Image classification data set "ct" (darrehanrasool/Kidney on GitHub). Class labels (4): cyst, normal, stone, tumour.

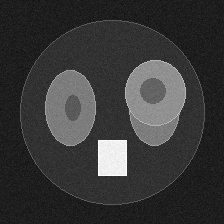
Label: tumour

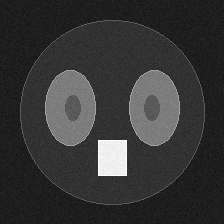
Label: normal

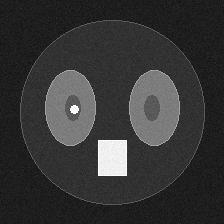
Label: stone

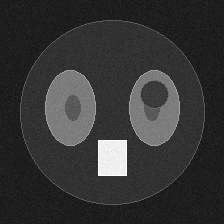
Label: cyst

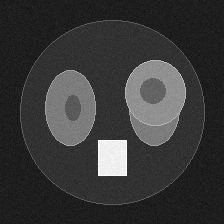
Label: tumour

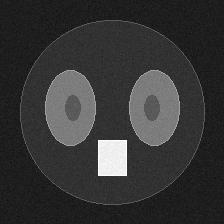
Label: normal
